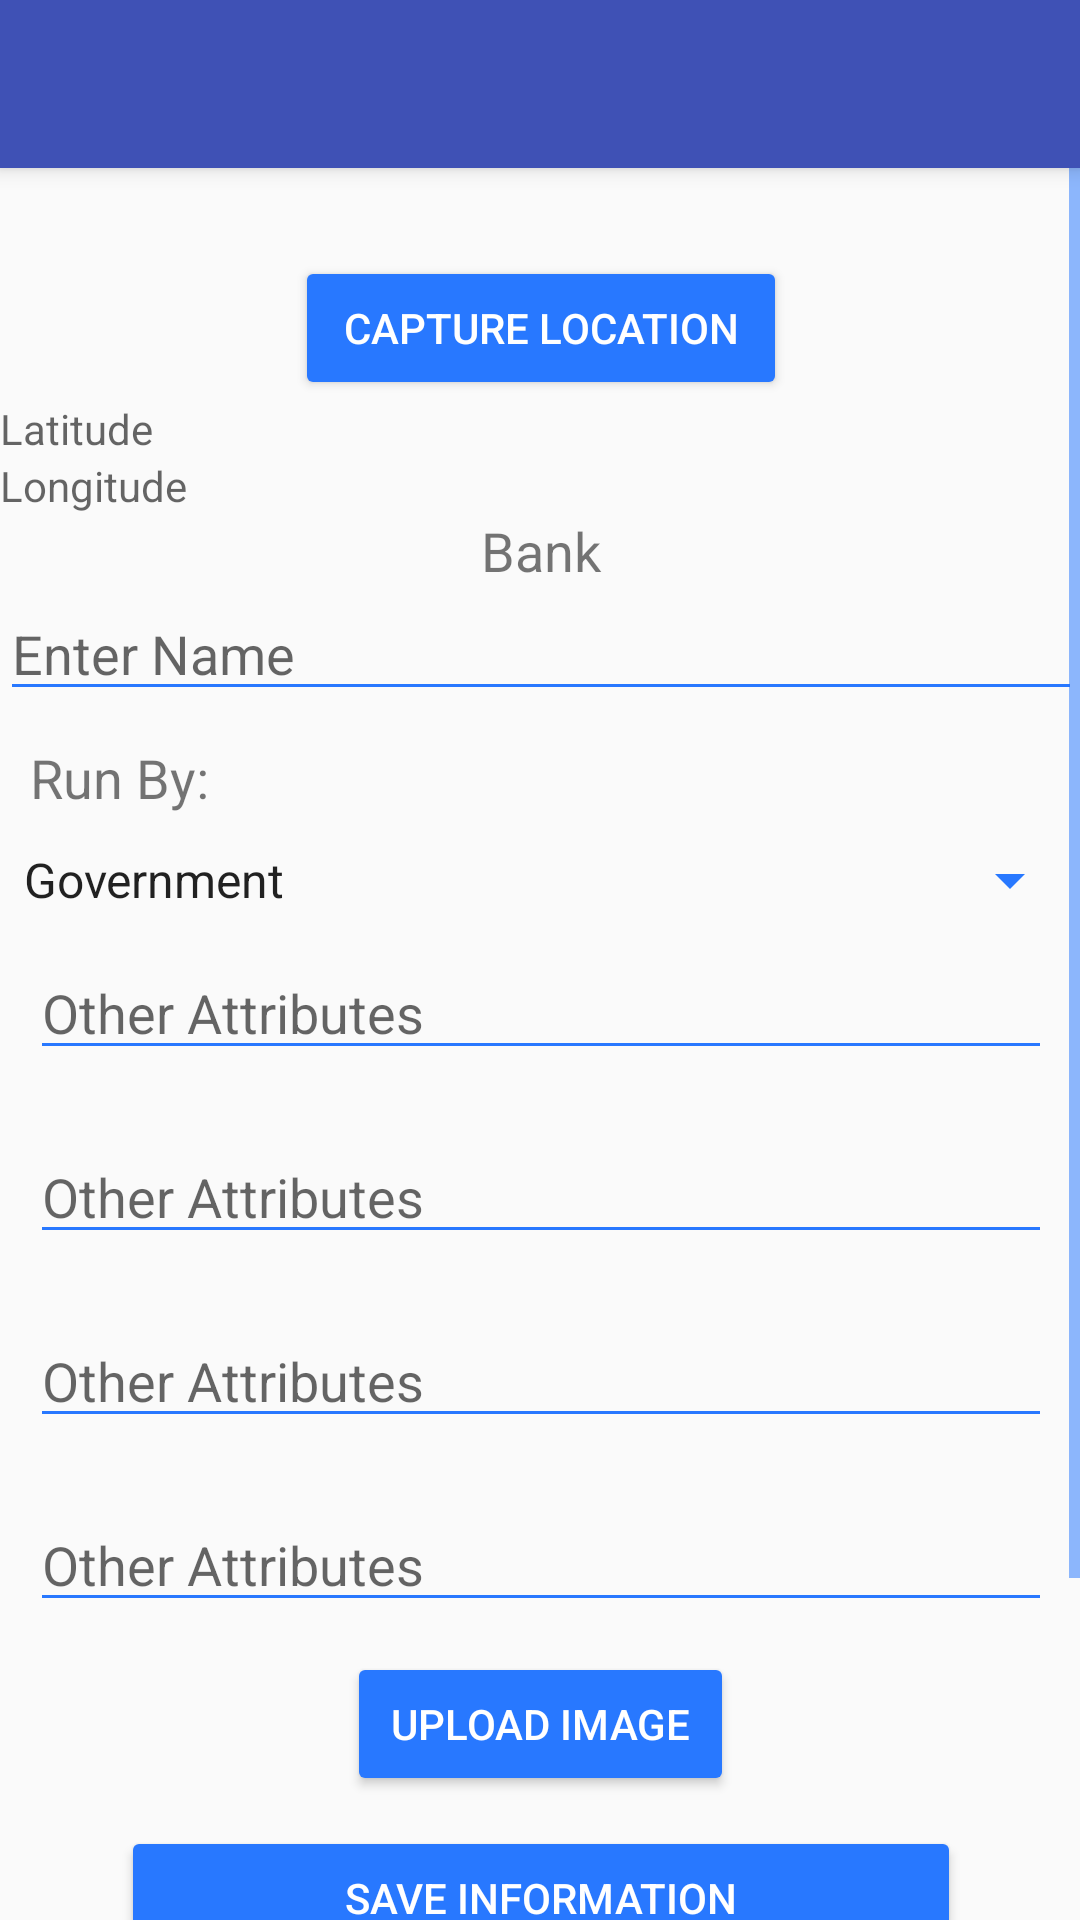

Layout XML and referenced resources for this Android screen:
<!-- AndroidManifest.xml: application theme AppTheme.NoActionBar -->
<!-- res/layout/activity_banks.xml -->
<?xml version="1.0" encoding="utf-8"?>
<LinearLayout xmlns:android="http://schemas.android.com/apk/res/android"
    xmlns:tools="http://schemas.android.com/tools"
    xmlns:app="http://schemas.android.com/apk/res-auto"
    android:orientation="vertical"
    android:layout_width="match_parent"
    android:layout_height="match_parent"
    android:weightSum="1">
    <android.support.v7.widget.Toolbar
        android:id="@+id/my_toolbar"
        android:layout_width="match_parent"
        android:layout_height="?attr/actionBarSize"
        android:background="?attr/colorPrimary"
        android:elevation="4dp"
        android:theme="@style/ThemeOverlay.AppCompat.ActionBar"
        app:popupTheme="@style/ThemeOverlay.AppCompat.Light"/>

    <ScrollView xmlns:android="http://schemas.android.com/apk/res/android"
    xmlns:tools="http://schemas.android.com/tools"
    android:layout_width="match_parent"
    android:layout_height="match_parent"
    xmlns:app="http://schemas.android.com/apk/res-auto"
    android:paddingBottom="@dimen/activity_vertical_margin"
    android:paddingLeft="@dimen/activity_horizontal_margin"
    android:paddingRight="@dimen/activity_horizontal_margin"
    android:paddingTop="@dimen/activity_vertical_margin"
    tools:context="net.simplifiedcoding.firebaseauthdemo.ProfileActivity">



    <LinearLayout
        android:layout_width="match_parent"
        android:layout_height="match_parent"
        android:orientation="vertical"
        android:weightSum="1"
        android:layout_alignParentTop="true"
        android:layout_alignParentLeft="true"
        android:layout_alignParentStart="true">


        <TextView
            android:id="@+id/textViewUserEmail"
            android:layout_width="wrap_content"
            android:layout_height="wrap_content"
            android:layout_gravity="center_horizontal"
            android:text="Large Text"
            android:textAppearance="?android:attr/textAppearanceLarge"
            android:visibility="invisible"/>


        <Button
            android:text="capture location"
            android:layout_width="wrap_content"
            android:layout_height="wrap_content"
            android:id="@+id/getlocation"
            android:textColor="#ffffffff"
            android:layout_gravity="center_vertical|center_horizontal"
            android:paddingLeft="16dp"
            android:paddingRight="16dp" />

        <TextView
            android:hint="Latitude"
            android:layout_width="166dp"
            android:layout_height="wrap_content"
            android:id="@+id/textview" />

        <TextView
            android:hint="Longitude"
            android:layout_width="match_parent"
            android:layout_height="wrap_content"
            android:id="@+id/textView9" />

        <TextView
            android:text="Bank"
            android:layout_width="match_parent"
            android:layout_height="wrap_content"
            android:id="@+id/textView11"
            android:textAlignment="center"
            android:fontFamily="roboto-medium"
            android:textSize="18sp" />

        <EditText
            android:id="@+id/editTextName"
            android:layout_width="match_parent"
            android:layout_height="wrap_content"
            android:hint="Enter Name" />
        <TextView
            android:id="@+id/runby"
            android:layout_width="match_parent"
            android:layout_height="wrap_content"
            android:layout_gravity="center_horizontal"


            android:text="Run By:"
            android:textSize="18sp"
            android:layout_margin="10dp"/>


        <Spinner
            android:layout_width="match_parent"
            android:layout_height="wrap_content"
            android:id="@+id/runbytype"
            android:prompt="@string/Ownedby"
            android:entries="@array/Ownedby"/>


        <EditText
            android:layout_width="match_parent"
            android:layout_height="wrap_content"
            android:inputType="textPersonName"
            android:ems="10"
            android:id="@+id/otherattributes1"
            android:hint="Other Attributes"
            android:layout_margin="10dp"/>

        <EditText
            android:layout_width="match_parent"
            android:layout_height="wrap_content"
            android:inputType="textPersonName"
            android:ems="10"
            android:id="@+id/otherattributes2"
            android:hint="Other Attributes"
            android:layout_margin="10dp"/>
        <EditText
            android:layout_width="match_parent"
            android:layout_height="wrap_content"
            android:inputType="textPersonName"
            android:ems="10"
            android:id="@+id/otherattributes3"
            android:hint="Other Attributes"
            android:layout_margin="10dp"/>
        <EditText
            android:layout_width="match_parent"
            android:layout_height="wrap_content"
            android:inputType="textPersonName"
            android:ems="10"
            android:id="@+id/otherattributes4"
            android:hint="Other Attributes"
            android:layout_margin="10dp"/>

        <Button
            android:text="upload image"
            android:layout_width="129dp"
            android:layout_height="wrap_content"
            android:id="@+id/uploadbutton"
            android:textColor="#ffffffff"
            android:layout_gravity="center_vertical|center_horizontal" />


        <Button
            android:id="@+id/buttonSave"
            android:layout_width="280dp"
            android:layout_height="wrap_content"
            android:text="Save Information"
            android:layout_margin="10dp"
            android:textColor="#ffffffff"
            android:layout_gravity="center_vertical|center_horizontal" />

        <Button
            android:id="@+id/buttonLogout"
            android:layout_width="wrap_content"
            android:layout_height="38dp"
            android:layout_gravity="center_horizontal"
            android:text="Logout"
            android:layout_margin="10dp"
            android:textColor="#ffffffff" />

        <TextView
            android:text="TextView"
            android:layout_width="match_parent"
            android:layout_height="wrap_content"
            android:visibility="invisible"
            android:id="@+id/switchStatus" />

        <TextView
            android:text="TextView"
            android:layout_width="match_parent"
            android:layout_height="wrap_content"
            android:visibility="invisible"
            android:id="@+id/switchStatus1" />

        <TextView
            android:text="TextView"
            android:layout_width="match_parent"
            android:layout_height="wrap_content"
            android:id="@+id/switchStatus2"
            android:visibility="invisible"/>

    </LinearLayout>

</ScrollView>
    </LinearLayout>
<!-- resources referenced by this layout -->
<resources>
  <string-array name="Ownedby">
          <item>Government</item>
          <item>Private</item>
          <item>Others</item>
      </string-array>
  <string name="Ownedby">Owned By</string>
  <style name="AppTheme.NoActionBar">
          <item name="windowActionBar">false</item>
          <item name="windowNoTitle">true</item>
      </style>
</resources>
